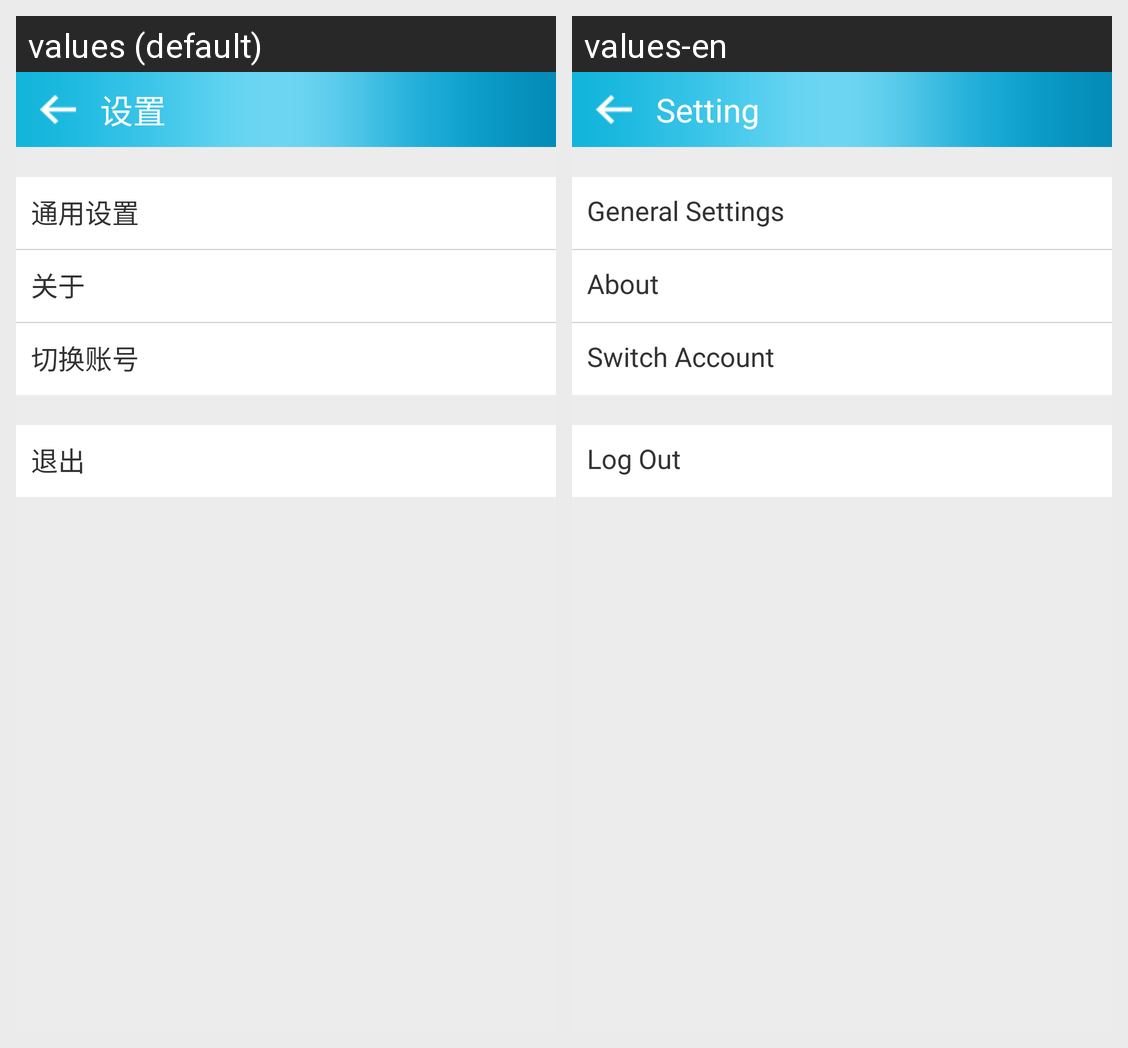

The Android screen above is rendered under two locales of the same app. Produce the string resources it draws, with the default and per-locale values.
Android screen res/layout/screen_settings.xml rendered under 2 locales, left to right: values (default), values-en. Device: Nexus 5 (rendered at 1080×1920; each locale shown at half size, 540×960, under a caption strip naming it); theme android:Theme.NoTitleBar.
Strings drawn on this screen, with the default value and each locale's value (text and hints the layout hard-codes, and strings that could not be matched under every locale, appear in the picture but are not listed):

string_setting
  values: 设置
  values-en: Setting

general_49
  values: 通用设置
  values-en: General Settings

string_about
  values: 关于
  values-en: About

change_identity
  values: 切换账号
  values-en: Switch Account

string_exit
  values: 退出
  values-en: Log Out
